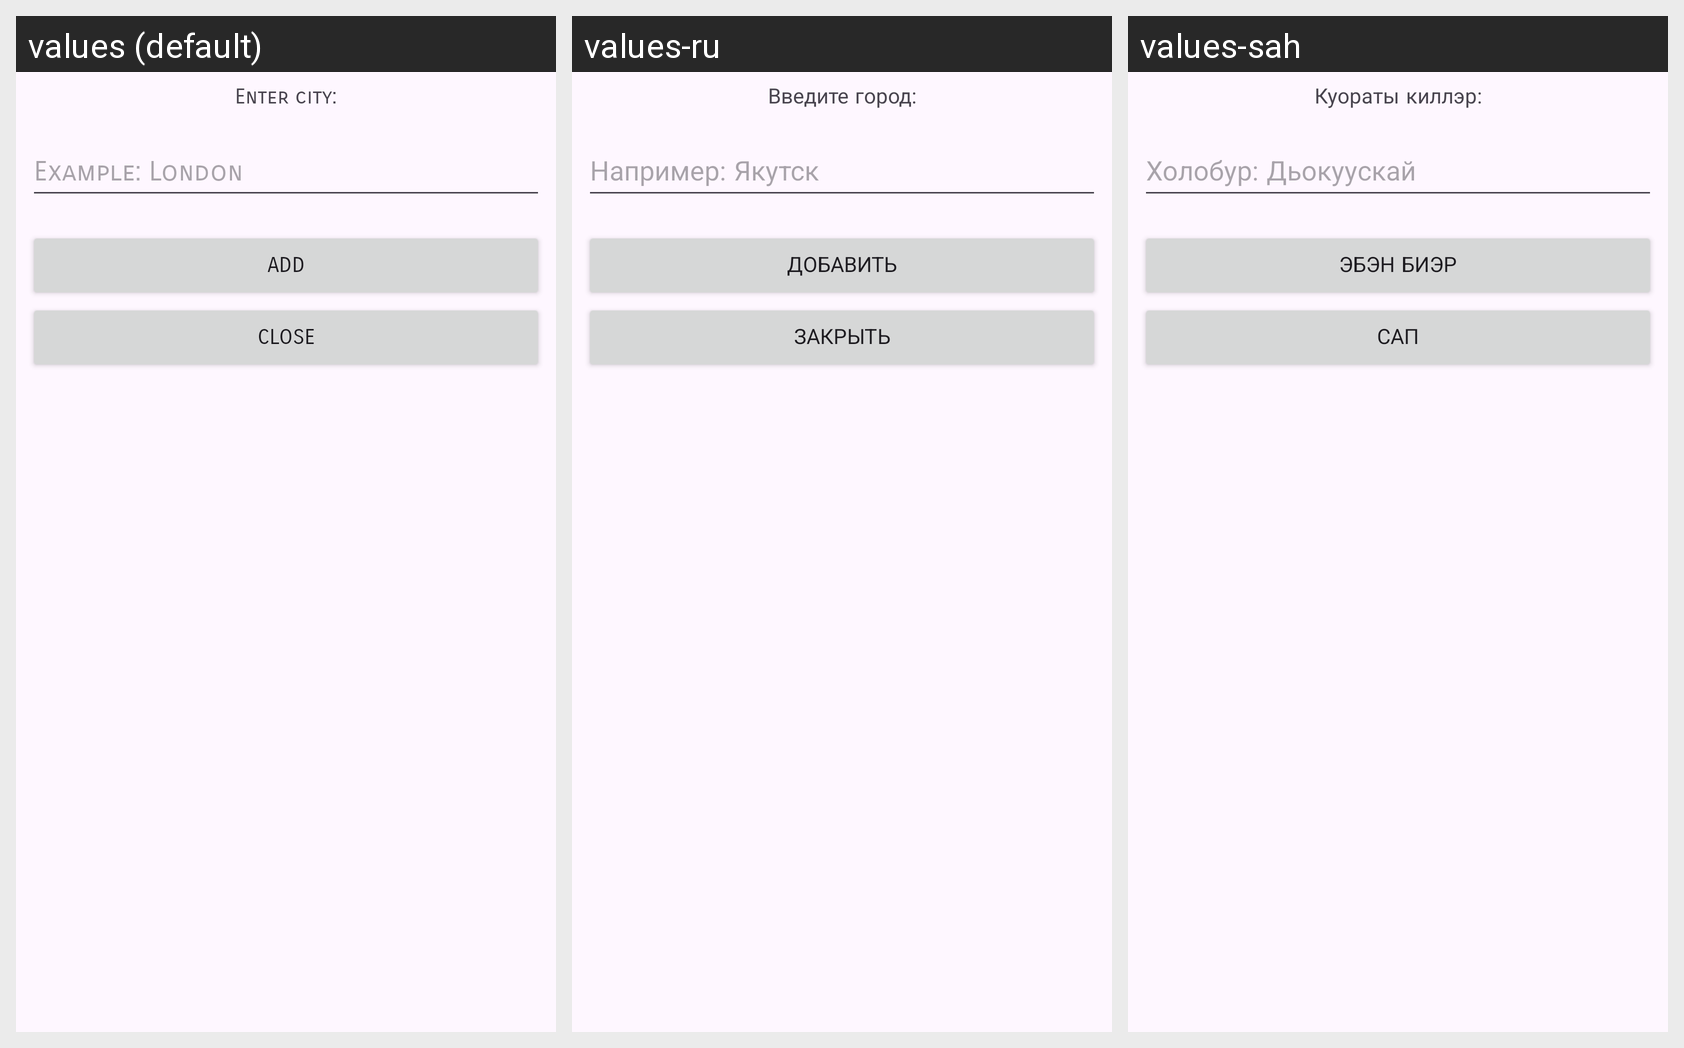

The Android screen below is rendered under several locales of the same app. Produce the string resources it draws, with the default and per-locale values.
Android screen res/layout/add_city.xml rendered under 3 locales, left to right: values (default), values-ru, values-sah. Device: Nexus 5 (rendered at 1080×1920; each locale shown at half size, 540×960, under a caption strip naming it); theme Theme.WeatherApp.
Strings drawn on this screen, with the default value and each locale's value (text and hints the layout hard-codes appear in the picture but are not listed):

hintAddCity
  values: Enter city:
  values-ru: Введите город:
  values-sah: Куораты киллэр:

hintAddCityExample
  values: Example: London
  values-ru: Например: Якутск
  values-sah: Холобур: Дьокуускай

add
  values: Add
  values-ru: Добавить
  values-sah: Эбэн биэр

close
  values: Close
  values-ru: Закрыть
  values-sah: Сап
